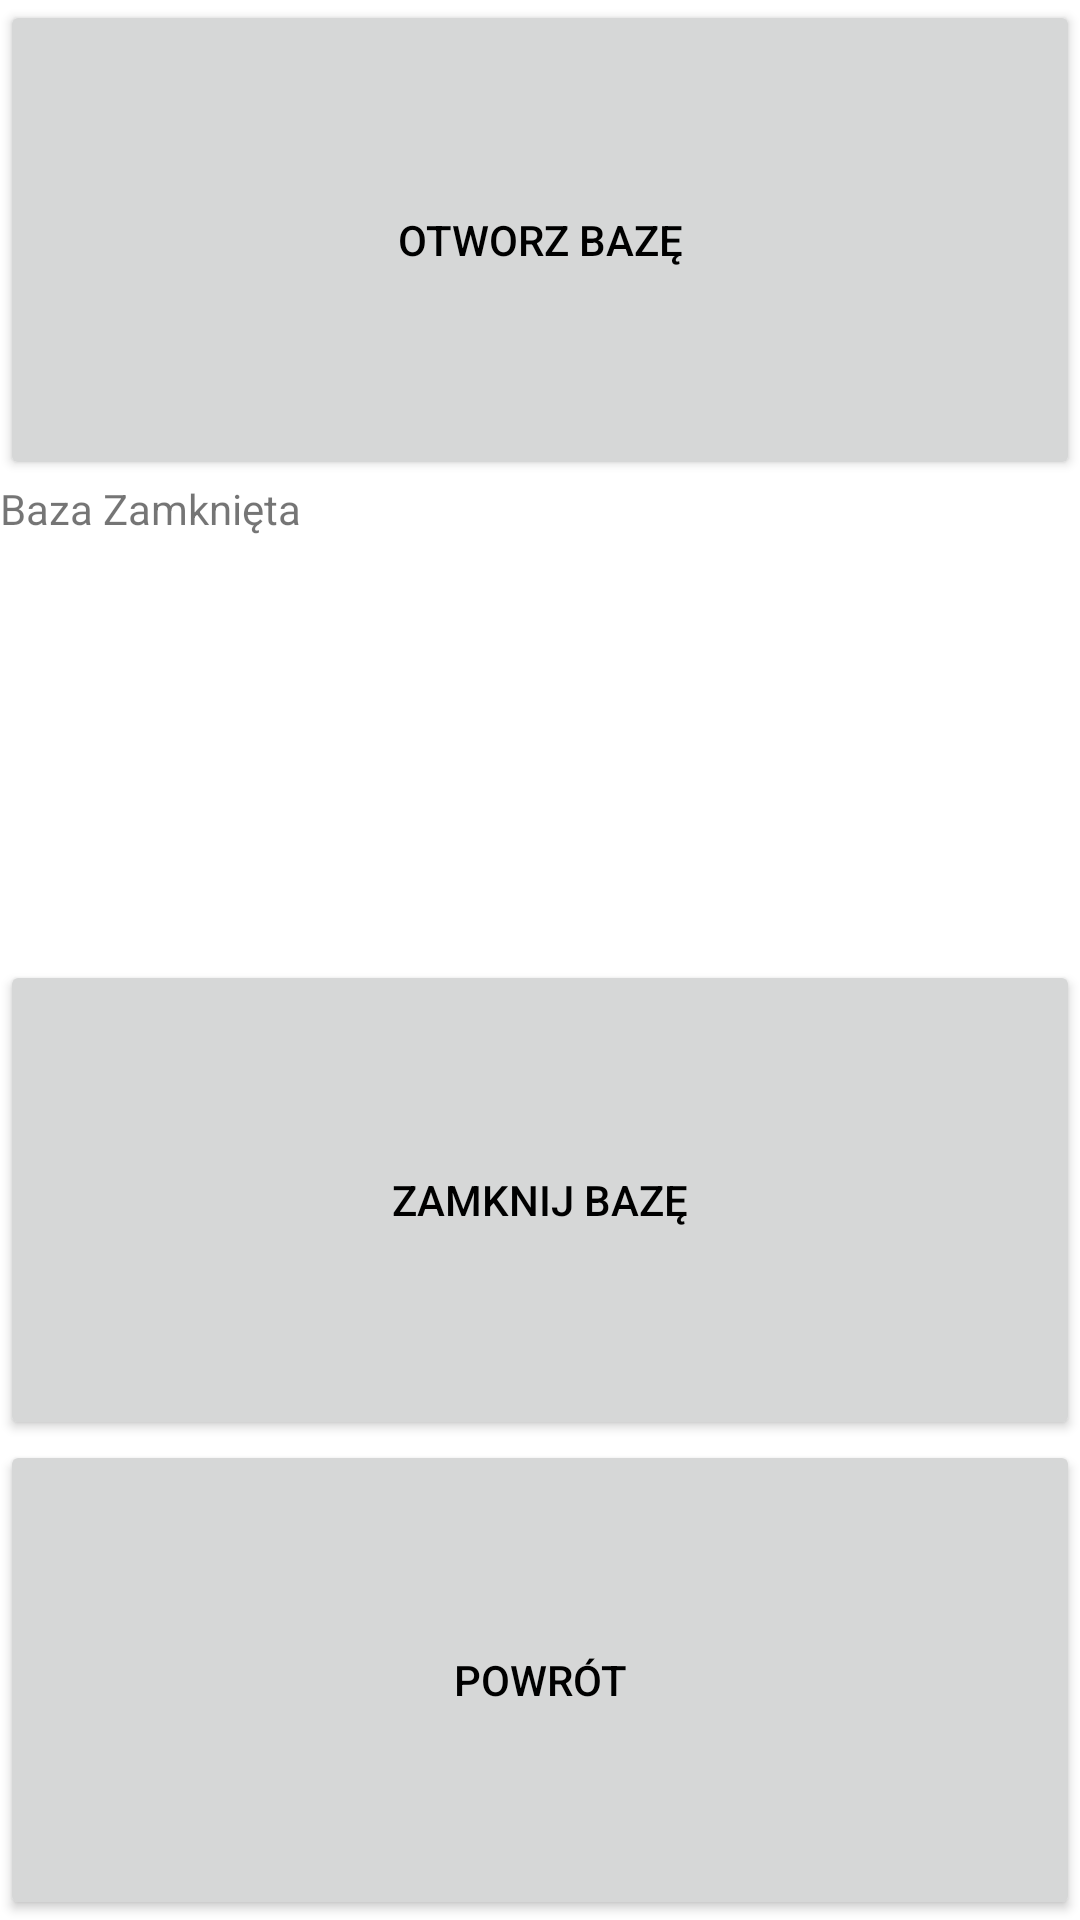

Layout XML and referenced resources for this Android screen:
<!-- AndroidManifest.xml: application theme Theme.ZliczanieCzasuZlecen -->
<!-- res/layout/fragment_backup_bazy.xml -->
<?xml version="1.0" encoding="utf-8"?>
<androidx.constraintlayout.widget.ConstraintLayout
    xmlns:android="http://schemas.android.com/apk/res/android" android:layout_width="match_parent"
    android:layout_height="match_parent">

    <LinearLayout
        android:layout_width="match_parent"
        android:layout_height="match_parent"
        android:orientation="vertical">

        <Button
            android:id="@+id/buttonOtworzBaze"
            android:layout_width="match_parent"
            android:layout_height="match_parent"
            android:layout_weight="1"
            android:text="Otworz bazę" />

        <TextView
            android:id="@+id/textViewStanBazy"
            android:layout_width="match_parent"
            android:layout_height="match_parent"
            android:layout_weight="1"
            android:text="Baza Zamknięta" />

        <Button
            android:id="@+id/buttonZamknijBaze"
            android:layout_width="match_parent"
            android:layout_height="match_parent"
            android:layout_weight="1"
            android:text="Zamknij bazę" />

        <Button
            android:id="@+id/buttonZamknij"
            android:layout_width="match_parent"
            android:layout_height="match_parent"
            android:layout_weight="1"
            android:text="Powrót" />

    </LinearLayout>
</androidx.constraintlayout.widget.ConstraintLayout>
<!-- resources referenced by this layout -->
<resources>
  <style name="Theme.ZliczanieCzasuZlecen" parent="Theme.MaterialComponents.DayNight">
          
          <item name="android:statusBarColor" tools:targetApi="l">?attr/colorPrimaryVariant</item>
          
          <item name="android:textColorPrimary">@color/black</item>
  
      </style>
  <color name="black">#FF000000</color>
</resources>
